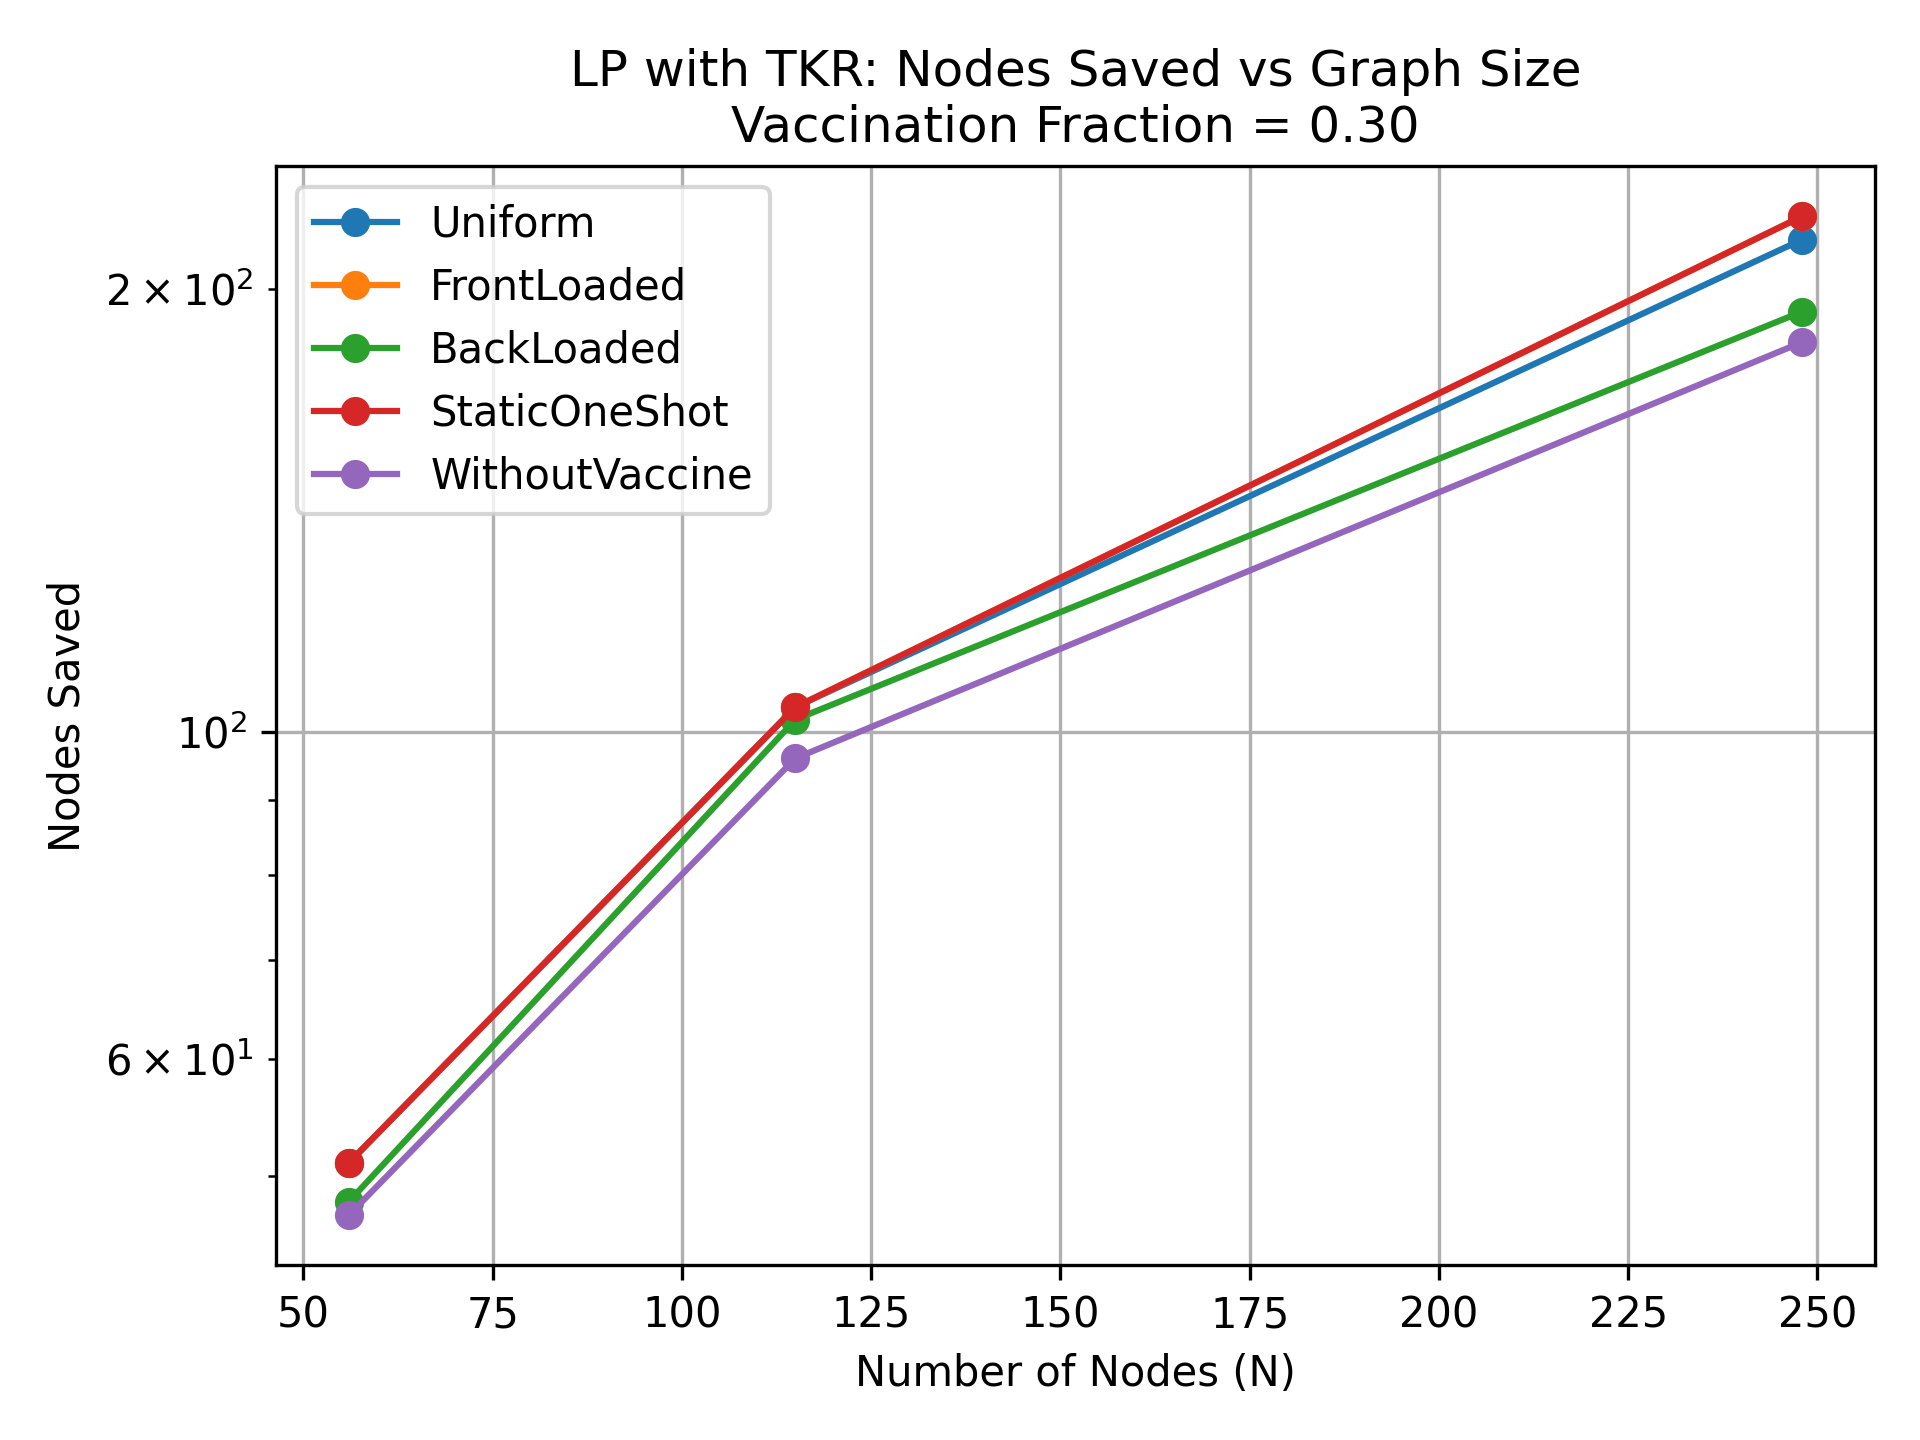

Values plotted in this chart, from the file beside it:
NodeSize, Uniform, FrontLoaded, BackLoaded, StaticOneShot, WithoutVaccine
56, 51, 51, 48, 51, 47
115, 104, 104, 102, 104, 96
248, 216, 224, 193, 224, 184
